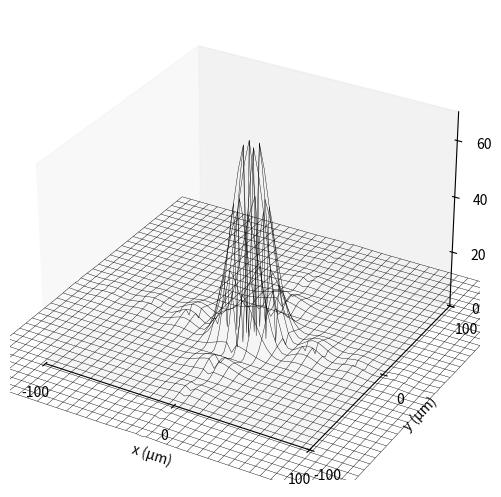

Generate this figure with matplotlib:
"""
plot_spt0.py — Classic wireframe plot of spt[0] with opaque black mesh

Mimics classic lenslet PSF mesh plots (e.g., black-on-white wireframes with labeled axes).
No transparency or shading. Output image saved and plot closed automatically.

Author: ChatGPT-4o for Daniel M. Topa
Date: 2025-06-16
"""

import numpy as np
import matplotlib.pyplot as plt
from pathlib import Path

# --- Physical parameters (microns) ---
f = 28000.0
λ = 0.325
d = 280.0
theta = λ / 300

# --- Plot configuration ---
η = 1
ε = 1e-3
res = 75
out_path = Path("spt0_wireframe.png")

# --- Domain: match range from -100 to 100 in plot
u = np.linspace(-140, 140, res)  # slightly wider to capture edges cleanly
v = np.linspace(-140, 140, res)
U, V = np.meshgrid(u, v)


# --- spt[0] definition ---
def spt0(U, V):
    num = (
        f**2
        * λ**2
        * np.sin((d * np.pi * U) / (f * λ)) ** 2
        * np.sin((d * np.pi * V) / (f * λ)) ** 2
    )
    denom = np.pi**4 * U**2 * V**2
    return np.where(denom == 0, 0, num / denom)


Z = spt0(U, V)

# --- Create classic opaque mesh plot ---
fig = plt.figure(figsize=(6, 5))
ax = fig.add_subplot(111, projection="3d")

# Thin, opaque mesh lines (color='k' = black, linewidth = 0.3)
ax.plot_wireframe(U, V, Z, rstride=2, cstride=2, color="k", linewidth=0.3)

# --- Classic axes labeling and range ---
ax.set_xlim(-100, 100)
ax.set_ylim(-100, 100)
ax.set_zlim(0, 70)

ax.set_xticks([-100, 0, 100])
ax.set_yticks([-100, 0, 100])
ax.set_zticks([0, 20, 40, 60])

ax.set_xlabel("x (μm)")
ax.set_ylabel("y (μm)")
ax.set_zlabel("Amplitude")

# White background, no shadows, opaque lines
ax.xaxis._axinfo["grid"].update(color=(1, 1, 1, 0))
ax.yaxis._axinfo["grid"].update(color=(1, 1, 1, 0))
ax.zaxis._axinfo["grid"].update(color=(1, 1, 1, 0))

fig.patch.set_facecolor("white")
ax.set_facecolor("white")

# Tight layout, no GUI
plt.tight_layout()
plt.savefig(out_path, dpi=300)
plt.close(fig)
